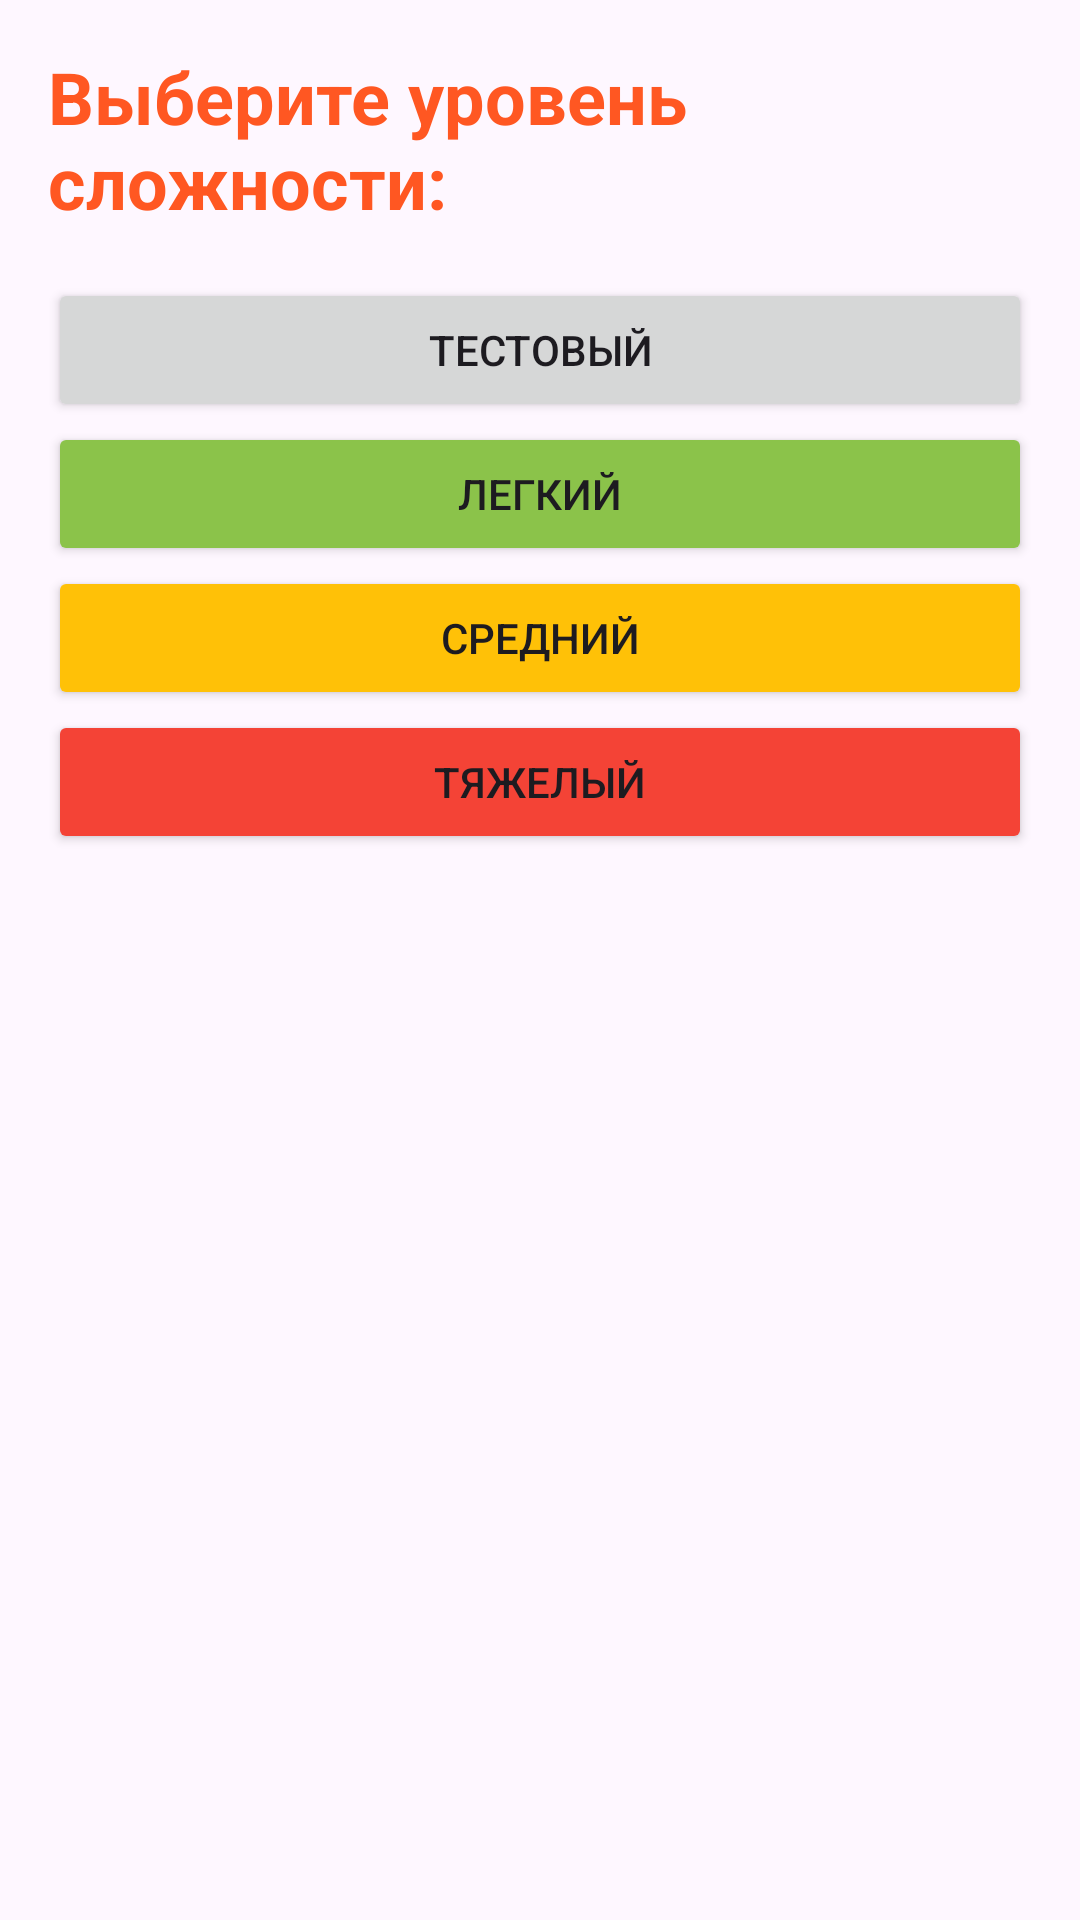

Here is an Android app screen rendered from its layout file. Give the layout XML and the strings, colors and styles it references.
<!-- AndroidManifest.xml: application theme Theme.NumbersComposition -->
<!-- res/layout/fragment_choose_level.xml -->
<?xml version="1.0" encoding="utf-8"?>
<LinearLayout
    xmlns:android="http://schemas.android.com/apk/res/android"
    xmlns:tools="http://schemas.android.com/tools"
    android:layout_width="match_parent"
    android:layout_height="match_parent"
    android:orientation="vertical"
    tools:context=".presentation.fragments.ChooseLevelFragment">

    <TextView
        android:id="@+id/tvTitle"
        android:layout_width="match_parent"
        android:layout_height="wrap_content"
        android:layout_margin="16dp"
        android:text="Выберите уровень сложности:"
        android:textColor="#FF5722"
        android:textSize="24sp"
        android:textStyle="bold"
        />
    
    <Button
        android:id="@+id/buttonLevelTest"
        android:layout_width="match_parent"
        android:layout_height="wrap_content"
        android:layout_marginStart="16dp"
        android:layout_marginEnd="16dp"
        android:text="Тестовый"
        />

    <Button
        android:id="@+id/buttonLevelEasy"
        android:layout_width="match_parent"
        android:layout_height="wrap_content"
        android:layout_marginStart="16dp"
        android:layout_marginEnd="16dp"
        android:backgroundTint="#8BC34A"
        android:text="Легкий"
        />

    <Button
        android:id="@+id/buttonLevelNoramal"
        android:layout_width="match_parent"
        android:layout_height="wrap_content"
        android:layout_marginStart="16dp"
        android:layout_marginEnd="16dp"
        android:backgroundTint="#FFC107"
        android:text="Средний"
        />

    <Button
        android:id="@+id/buttonLevelHard"
        android:layout_width="match_parent"
        android:layout_height="wrap_content"
        android:layout_marginStart="16dp"
        android:layout_marginEnd="16dp"
        android:backgroundTint="#F44336"
        android:text="Тяжелый"
        />
</LinearLayout>
<!-- resources referenced by this layout -->
<resources>
  <style name="Theme.NumbersComposition" parent="Base.Theme.NumbersComposition" />
  <style name="Base.Theme.NumbersComposition" parent="Theme.Material3.DayNight.NoActionBar">
          
          
      </style>
</resources>
